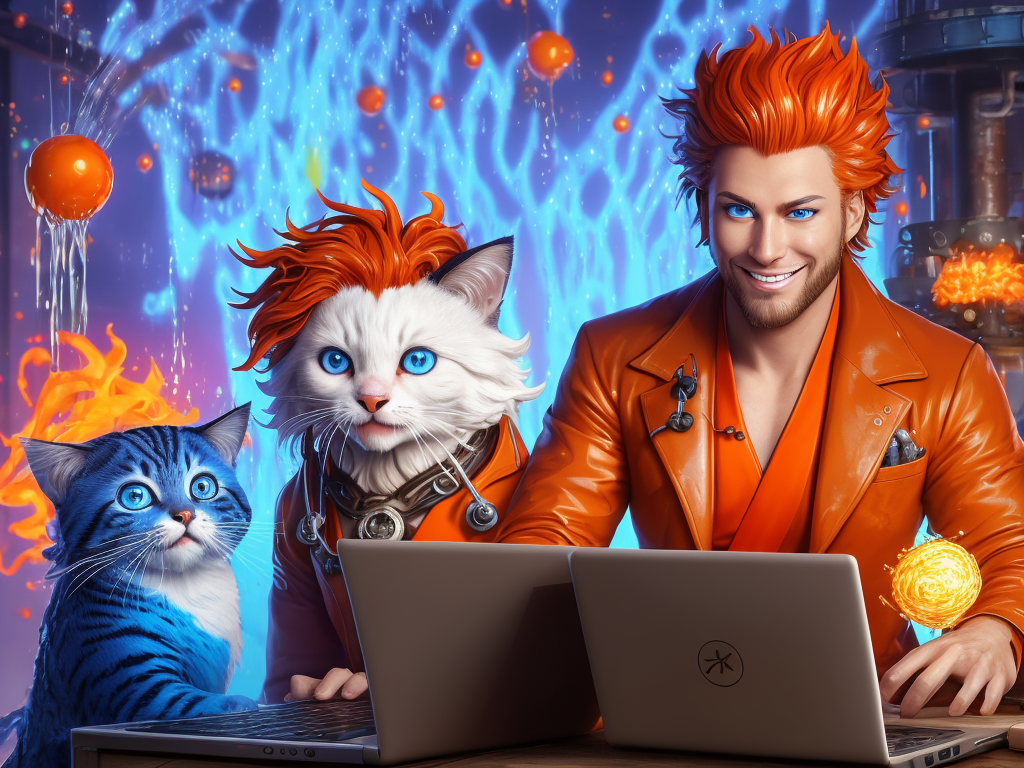
Generation parameters embedded in this image by AUTOMATIC1111 Stable Diffusion web UI or a fork of it (Forge, ...) (PNG 'parameters' text chunk):
splash page for digital artist website, dripping water pouring on coding designer anthropomorphic cat man, hyperrealistic design, rainbows, amazing punk Chestnut big hair with Royal blue and burnt orange braided streaks, sidelighting, finely detailed beautiful eyes: 1.2, gears, labcoat, widgets, pulleys, rube goldberg machine, laptop, matrix code, incredible design, easel, kittens, flying fox, ramen noodles, grin512, large light blue eyes
Negative prompt: ((words)), (logo)   neg_realism512 , (conjoined), tiling, blurry, lowres, less than five fingers, more than five fingers, ugly hands, (extra limb), missing limb, ((b&w)), missing toe, extra toe,  missing toes, , words, missing limbs, missing leg, missing arm, bad anatomy, missing fingers, extra fingers, flat picture, bad art, ((blurry)), duplicate, [redacted], [redacted]ish, detached, logo, words
Steps: 150, Sampler: Euler a, CFG scale: 7, Seed: 4239046499, Size: 1024x768, Model hash: 2ded092429, Model: DucHaitenDarkside_duchaitendarkside_V30
Template: __splash__
Negative Template: __bad__